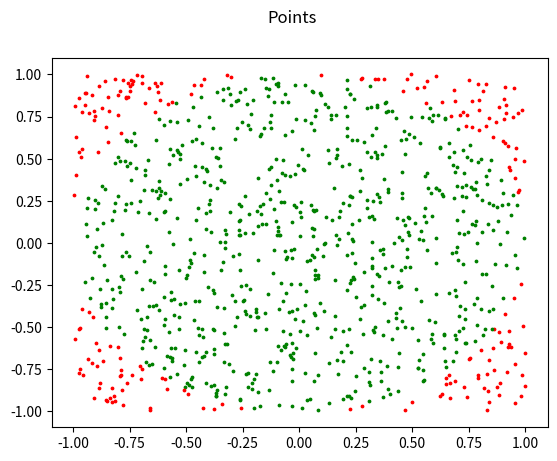
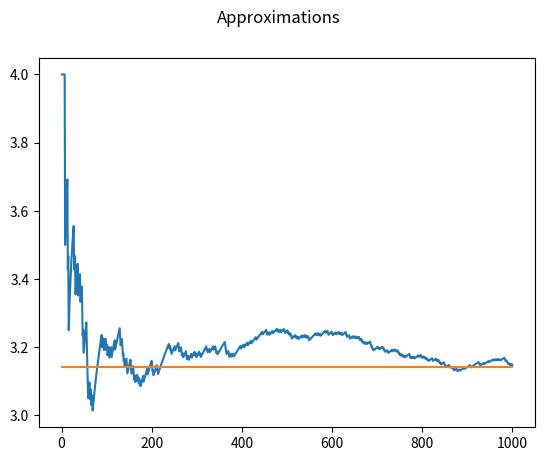

Here is the Python script that generated these plots, in order:
import matplotlib.pyplot as plt
from math import pi, sqrt
import random


'''
Function to approximate pi

The area of a circle with radius 1 is pi
The area of a square with radius 1 is 1
Hence, the ratio of the two areas is pi

We can simulate one quadrant of a circle, and the square inscribed around it.
We pick random points, and keep track of how many are in the circle and outside it.
The ratio of these two values should estimate pi/4, since we only have one quadrant.
'''


def pi_approx(n):
    results = []
    
    # initialise counters
    inside, outside, total = 0, 0, 0

    for _ in range(n):
        # square has coordinates from (-1, -1) to (1, 1)
        # pick random point
        x, y = random.uniform(-1, 1), random.uniform(-1, 1)

        # check if point is inside circle
        # we can do this by checking if the distance of the point from the origin is
        # more or less than 1
        dist = sqrt(x**2 + y**2)

        if abs(dist) > 1:
            # point is outside the circle
            outside += 1
            in_circle = False
        else:
            # point is inside the circle
            inside += 1
            in_circle = True

        total += 1

        try:
            approximation = (inside / total) * 4
        except ZeroDivisionError:
            approximation = 0

        results.append({
            'x': x,
            'y': y,
            'inside': inside,
            'outside': outside,
            'total': total,
            'approximation': approximation,
            'in_circle': in_circle,
        })

    return results


def plot(results):
    plt.figure(1)
    plt.suptitle("Points")
    # plot points
    for point in results:
        if point['in_circle']:
            c = 'g'
        else:
            c = 'r'
    
        plt.scatter(point['x'], point['y'], c=c, s=3)
            
    # plot results
    plt.figure(2)
    plt.suptitle("Approximations")
    plt.plot([point['total'] for point in results], [point["approximation"] for point in results])
    plt.plot((0, len(results)), (pi, pi))

    plt.show()


def main():
    res = pi_approx(1_000)

    print(f'''
    Final approximation: {res[-1]["approximation"]}
    Final difference: {abs(res[-1]["approximation"] - pi)}
    ''')

    plot(res)


main()